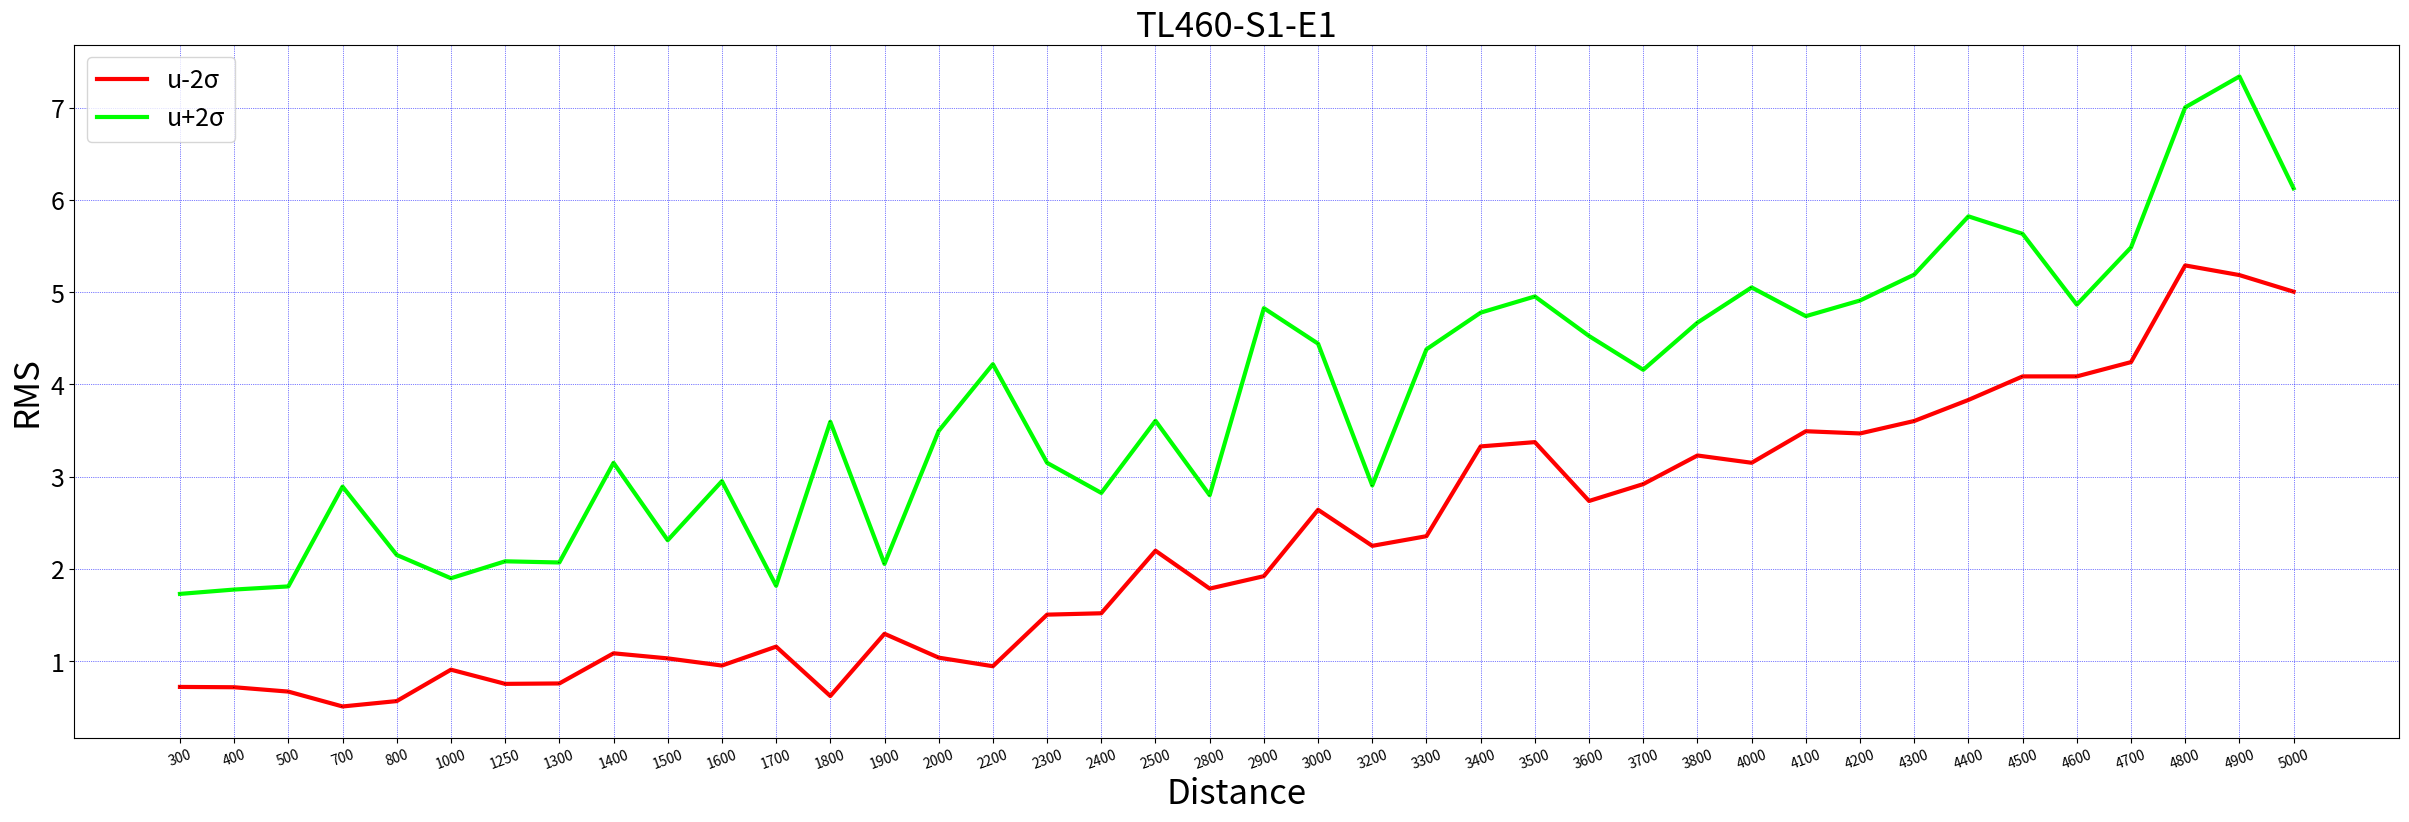

Python code for this plot:

from cmath import isnan, nan, tan
import math
import pandas as pd
import numpy as np
import numpy as np
import matplotlib.pyplot as plt
 
# x轴刻度标签
# x_ticks = ['a', 'b', 'c', 'd', 'e', 'f']
x_ticks = ['300',
'400',
'500',
'700',
'800',
'1000',
'1250',
'1300',
'1400',
'1500',
'1600',
'1700',
'1800',
'1900',
'2000',
'2200',
'2300',
'2400',
'2500',
'2800',
'2900',
'3000',
'3200',
'3300',
'3400',
'3500',
'3600',
'3700',
'3800',
'4000',
'4100',
'4200',
'4300',
'4400',
'4500',
'4600',
'4700',
'4800',
'4900',
'5000'
]

# x轴范围（0, 1, ..., len(x_ticks)-1）
x = np.arange(len(x_ticks))
# 第1条折线数据
y1 = [0.72029,
0.716902,
0.669657,
0.508498,
0.566871,
0.907251,
0.75354,
0.75796,
1.084882,
1.029792,
0.952196,
1.157148,
0.621718,
1.296535,
1.037744,
0.944859,
1.503982,
1.518948,
2.197378,
1.786412,
1.921245,
2.641183,
2.250053,
2.354719,
3.328232,
3.374691,
2.736515,
2.919506,
3.229668,
3.150725,
3.492784,
3.468708,
3.603853,
3.832039,
4.087241,
4.087332,
4.242319,
5.290501,
5.185863,
5.005545
]
# 第2条折线数据
y2 = [1.728946673,
1.776144181,
1.810207309,
2.892085331,
2.151262358,
1.898610708,
2.082391919,
2.069653756,
3.149822417,
2.310622142,
2.951790044,
1.817048419,
3.595245257,
2.054339103,
3.49574346,
4.219769344,
3.150092184,
2.823926119,
3.60579978,
2.799247477,
4.827096011,
4.442157644,
2.904920229,
4.381320418,
4.778702455,
4.954027829,
4.525246735,
4.158977269,
4.669963791,
5.051828336,
4.740375969,
4.910221179,
5.190650922,
5.822763287,
5.632898394,
4.86562775,
5.485556251,
7.004245501,
7.339393675,
6.126453036
]
 
# 设置画布大小
plt.figure(figsize=(30, 9))
# 画第1条折线，参数看名字就懂，还可以自定义数据点样式等等。
plt.plot(x, y1, color='#FF0000', label='u-2σ', linewidth=3.0)
# 画第2条折线
plt.plot(x, y2, color='#00FF00', label='u+2σ', linewidth=3.0)

# 给第1条折线数据点加上数值，前两个参数是坐标，第三个是数值，ha和va分别是水平和垂直位置（数据点相对数值）。
for a, b in zip(x, y1):
    plt.text(a, b, '%0.2f'%b, ha='center', va= 'bottom', fontsize=0)
# 给第2条折线数据点加上数值
for a, b in zip(x, y2):
    plt.text(a, b, '%0.2f'%b, ha='center', va= 'bottom', fontsize=0)
#绘制网格线
plt.grid(color='b',linestyle='dotted',linewidth=0.5)
# 画水平横线，参数分别表示在y=3，x=0~len(x)-1处画直线。
# plt.hlines(3, 0, len(x)-1, colors = "#000000", linestyles = "dashed")
 
# 添加x轴和y轴刻度标签
plt.xticks([r for r in x], x_ticks, fontsize=10, rotation=20)
plt.yticks(fontsize=18)
 
# 添加x轴和y轴标签
plt.xlabel(u'Distance', fontsize=25)
plt.ylabel(u'RMS', fontsize=25)
 
# 标题
plt.title(u'TL460-S1-E1', fontsize=25)
 
# 图例
plt.legend(fontsize=18)
 
# 保存图片
plt.savefig('./figure.pdf', bbox_inches='tight')
# 显示图片
plt.show()
